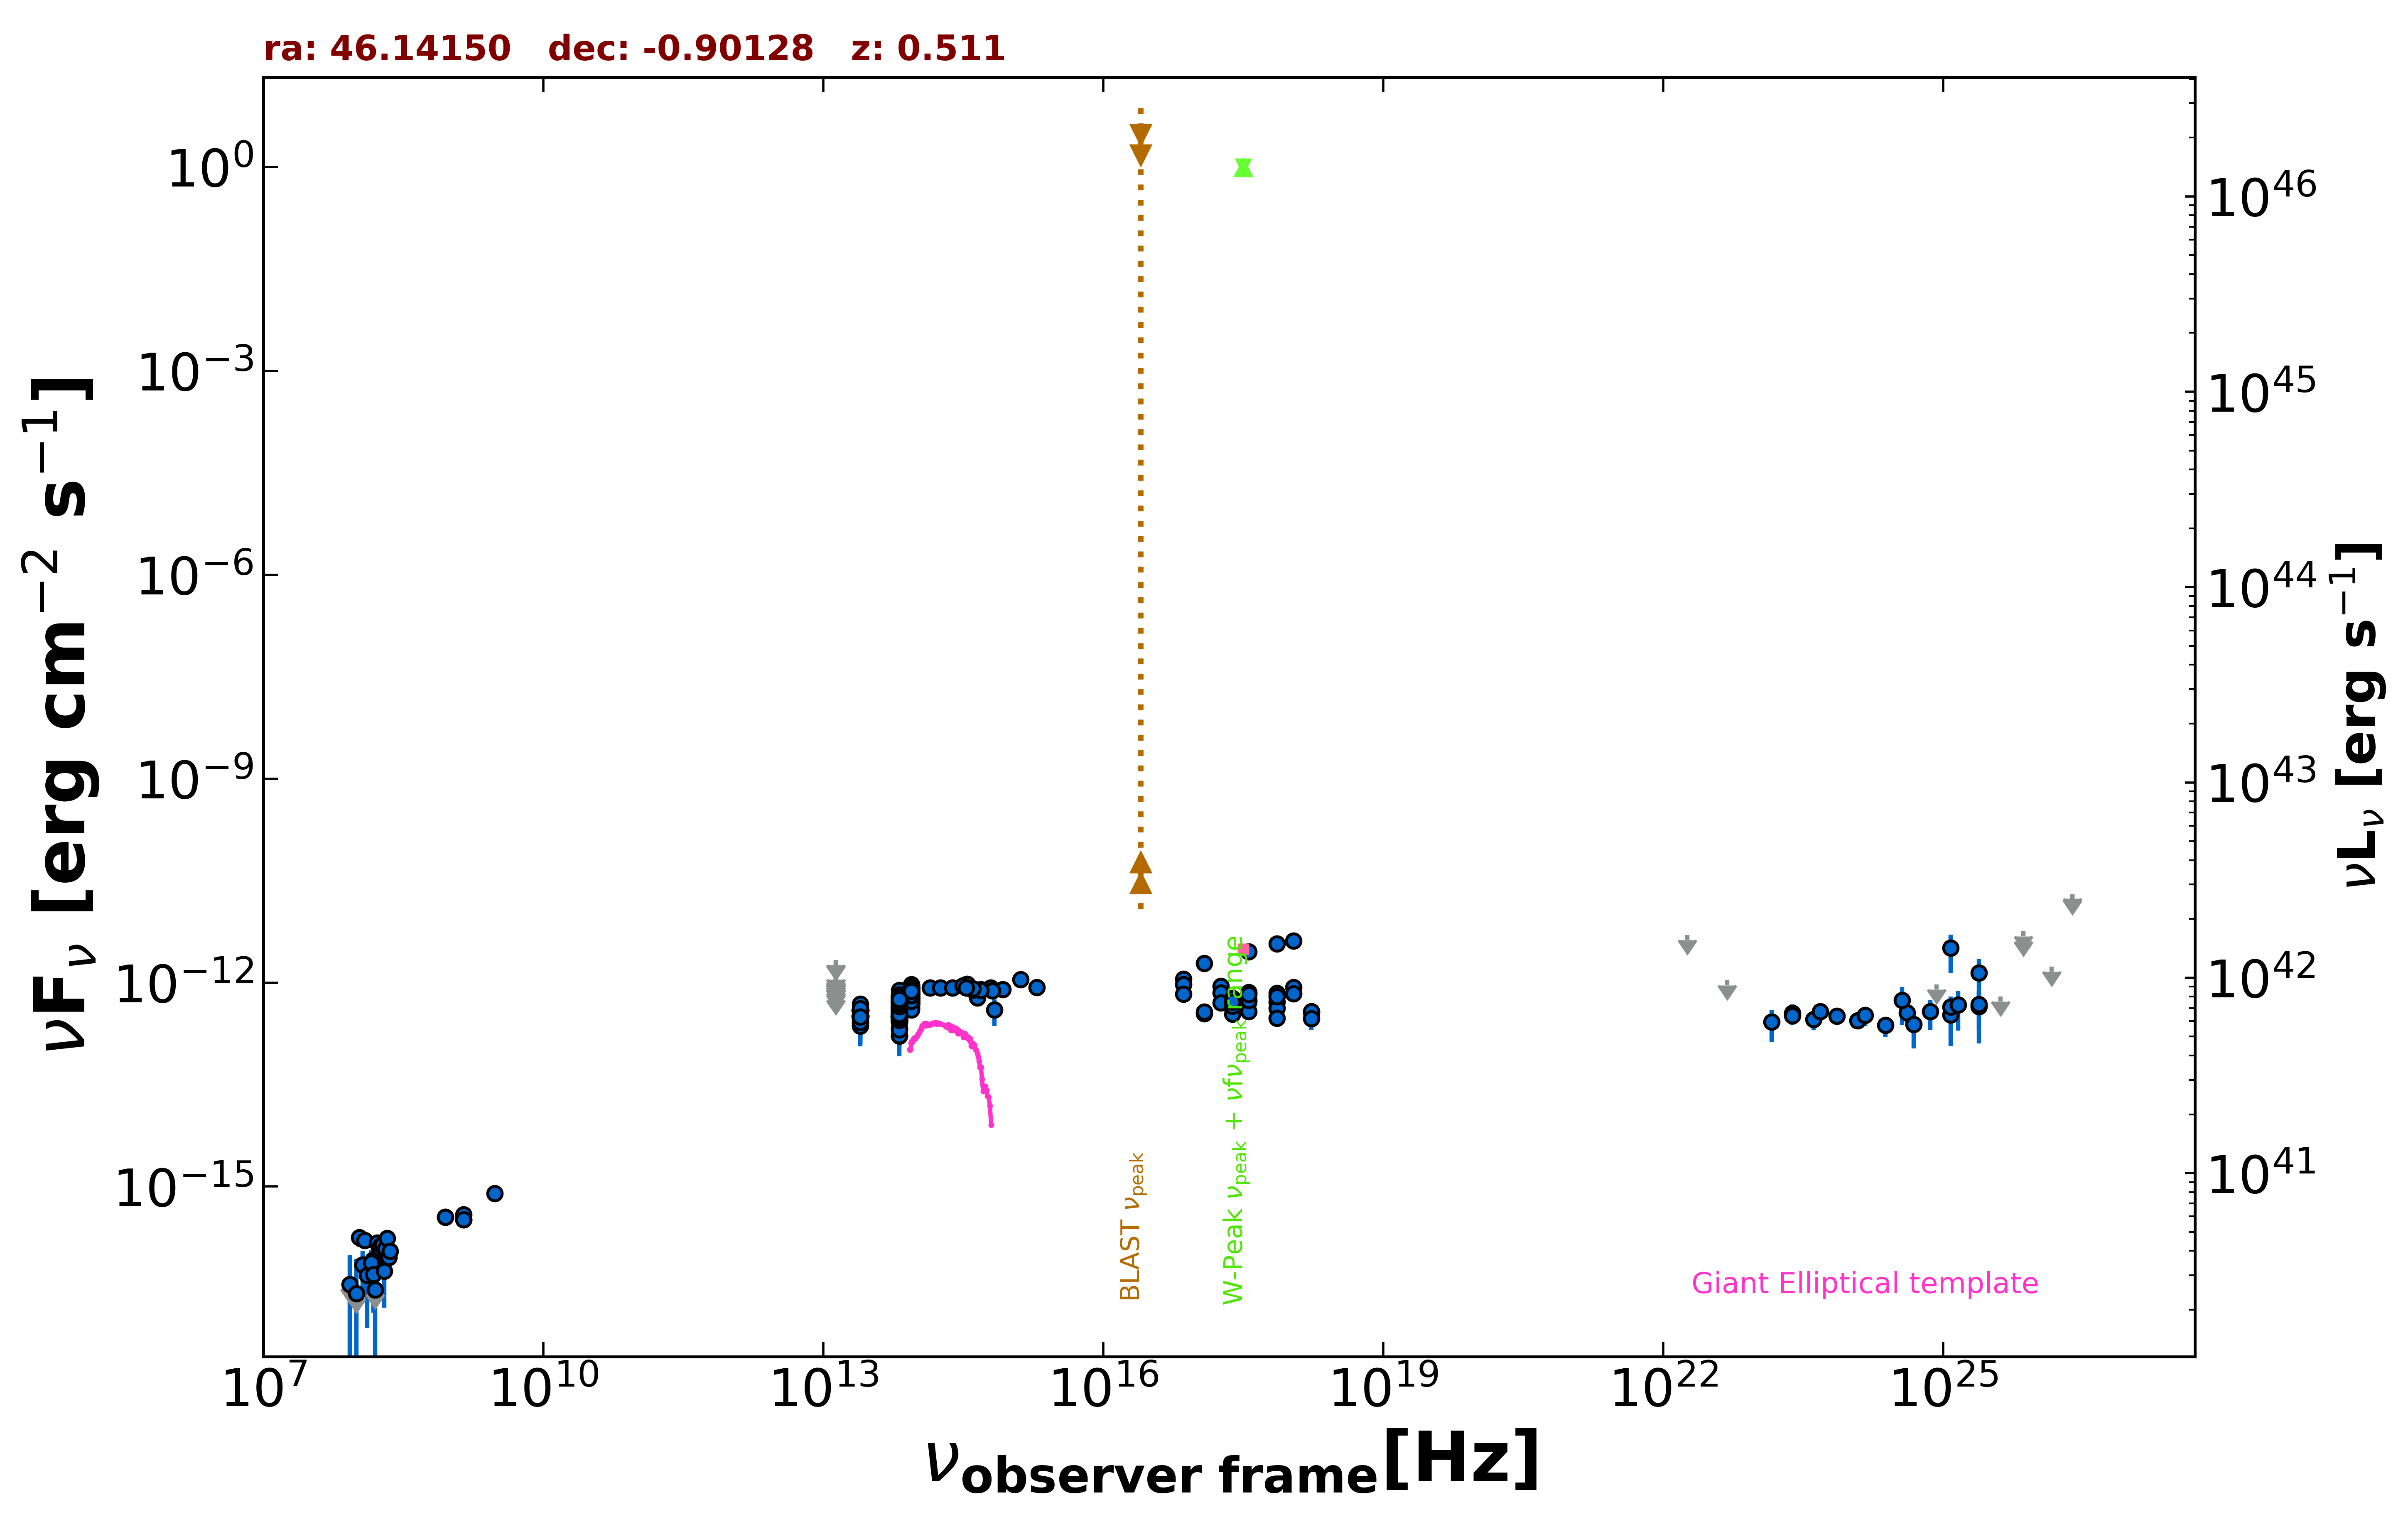

Data behind this chart, as committed beside it:
freq., flux, err_flux, MJD_start, MJD_end, flag, catalog, reference
1.400e+09, 3.259e-16, 2.100e-18, 55000, 55000, , FIRST, White et al. 1997  ApJ  475 479
8.870e+08, 3.575e-16, 3.195e-17, 55000, 55000, , RACS, Hale et al. 2021  PASA  38  e058
8.870e+08, 3.575e-16, 3.195e-17, 55000, 55000, , RACS, Hale et al. 2021  PASA  38  e058
3.000e+09, 7.908e-16, 2.970e-17, 55000, 55000, , VLASSQL, Gordon et al. 2021  ApJS  255  30
2.418e+17, 5.632e-13, 6.450e-15, 55000, 55000, , 4XMM-DR13, Webb et al. 2020  A&A  641  A136
7.253e+16, 1.123e-12, 1.600e-14, 55000, 55000, , 4XMM-DR13, Webb et al. 2020  A&A  641  A136
1.813e+17, 8.892e-13, 1.015e-14, 55000, 55000, , 4XMM-DR13, Webb et al. 2020  A&A  641  A136
3.627e+17, 7.174e-13, 8.700e-15, 55000, 55000, , 4XMM-DR13, Webb et al. 2020  A&A  641  A136
7.253e+17, 5.212e-13, 1.150e-14, 55000, 55000, , 4XMM-DR13, Webb et al. 2020  A&A  641  A136
1.692e+18, 3.589e-13, 1.850e-14, 55000, 55000, , 4XMM-DR13, Webb et al. 2020  A&A  641  A136
2.418e+17, 4.694e-13, 1.650e-14, 55000, 55000, , 4XMM-DR13, Webb et al. 2020  A&A  641  A136
7.253e+16, 9.337e-13, 1.855e-14, 55000, 55000, , 4XMM-DR13, Webb et al. 2020  A&A  641  A136
1.813e+17, 7.080e-13, 1.150e-14, 55000, 55000, , 4XMM-DR13, Webb et al. 2020  A&A  641  A136
3.627e+17, 5.203e-13, 1.050e-14, 55000, 55000, , 4XMM-DR13, Webb et al. 2020  A&A  641  A136
7.253e+17, 4.217e-13, 1.620e-14, 55000, 55000, , 4XMM-DR13, Webb et al. 2020  A&A  641  A136
1.692e+18, 3.753e-13, 5.545e-14, 55000, 55000, , 4XMM-DR13, Webb et al. 2020  A&A  641  A136
2.418e+17, 3.468e-13, 2.870e-14, 55000, 55000, , 4XMM-DR13, Webb et al. 2020  A&A  641  A136
7.253e+16, 6.805e-13, 3.200e-14, 55000, 55000, , 4XMM-DR13, Webb et al. 2020  A&A  641  A136
1.813e+17, 5.095e-13, 1.965e-14, 55000, 55000, , 4XMM-DR13, Webb et al. 2020  A&A  641  A136
3.627e+17, 3.778e-13, 1.805e-14, 55000, 55000, , 4XMM-DR13, Webb et al. 2020  A&A  641  A136
7.253e+17, 3.026e-13, 2.750e-14, 55000, 55000, , 4XMM-DR13, Webb et al. 2020  A&A  641  A136
1.692e+18, 2.981e-13, 9.690e-14, 55000, 55000, , 4XMM-DR13, Webb et al. 2020  A&A  641  A136
2.418e+17, 5.883e-13, 2.003e-13, 55000, 55000, , RASS, Boller et al. 2016  A&A  103  1
2.418e+17, 4.516e-13, 9.390e-14, 54541, 58558, , 1OUSX, Giommi et al. in preparation
1.209e+17, 3.519e-13, 8.310e-14, 54541, 58558, , 1OUSX, Giommi et al. in preparation
3.627e+17, 5.514e-13, 1.048e-13, 54541, 58558, , 1OUSX, Giommi et al. in preparation
7.253e+17, 7.031e-13, 8.390e-14, 54541, 58558, , 1OUSX, Giommi et al. in preparation
1.088e+18, 8.577e-13, 1.753e-13, 54541, 58558, , 1OUSX, Giommi et al. in preparation
7.253e+17, 3.725e-12, 4.245e-13, 55000, 55000, , 2SXPS, Evans et al. 2020  ApJS  247  54
1.209e+17, 1.916e-12, 3.915e-13, 55000, 55000, , 2SXPS, Evans et al. 2020  ApJS  247  54
3.627e+17, 2.859e-12, 4.790e-13, 55000, 55000, , 2SXPS, Evans et al. 2020  ApJS  247  54
1.088e+18, 4.116e-12, 8.580e-13, 55000, 55000, , 2SXPS, Evans et al. 2020  ApJS  247  54
1.500e+08, 7.740e-17, 8.850e-18, 55000, 55000, , TGSS150, Intema et al. 2017  A&A  598  A781
1.389e+14, 8.396e-13, 1.093e-13, 55000, 55000, , 2MASS, Skrutskie et al. 2006  AJ  131  1163
1.804e+14, 8.404e-13, 1.282e-13, 55000, 55000, , 2MASS, Skrutskie et al. 2006  AJ  131  1163
2.427e+14, 8.437e-13, 1.138e-13, 55000, 55000, , 2MASS, Skrutskie et al. 2006  AJ  131  1163
8.817e+13, 5.494e-13, 3.100e-15, 55000, 55000, , UNWISE, Schlafly et al. 2019  ApJS  240  30
6.517e+13, 4.480e-13, 4.100e-15, 55000, 55000, , UNWISE, Schlafly et al. 2019  ApJS  240  30
8.817e+13, 7.643e-13, 1.900e-14, 55000, 55000, , WISE, Wright et al. 2010  AJ  140  1868
6.517e+13, 5.213e-13, 1.395e-14, 55000, 55000, , WISE, Wright et al. 2010  AJ  140  1868
2.498e+13, 3.227e-13, 3.810e-14, 55000, 55000, , WISE, Wright et al. 2010  AJ  140  1868
1.363e+13, 6.450e-13, 0.000e+00, 55000, 55000, UL, WISE, Wright et al. 2010  AJ  140  1868
8.817e+13, 7.339e-13, 3.180e-14, 56687, 56687, , NEOWISE, Mainzer et al. 2014  ApJ  792  30
6.517e+13, 4.360e-13, 4.465e-14, 56687, 56687, , NEOWISE, Mainzer et al. 2014  ApJ  792  30
8.817e+13, 7.272e-13, 3.085e-14, 56687, 56687, , NEOWISE, Mainzer et al. 2014  ApJ  792  30
6.517e+13, 5.089e-13, 4.410e-14, 56687, 56687, , NEOWISE, Mainzer et al. 2014  ApJ  792  30
8.817e+13, 7.212e-13, 3.325e-14, 56687, 56687, , NEOWISE, Mainzer et al. 2014  ApJ  792  30
6.517e+13, 3.893e-13, 4.745e-14, 56687, 56687, , NEOWISE, Mainzer et al. 2014  ApJ  792  30
8.817e+13, 6.663e-13, 4.235e-14, 56688, 56688, , NEOWISE, Mainzer et al. 2014  ApJ  792  30
6.517e+13, 3.994e-13, 4.050e-14, 56688, 56688, , NEOWISE, Mainzer et al. 2014  ApJ  792  30
8.817e+13, 8.536e-13, 4.090e-14, 56687, 56687, , NEOWISE, Mainzer et al. 2014  ApJ  792  30
6.517e+13, 4.490e-13, 4.930e-14, 56687, 56687, , NEOWISE, Mainzer et al. 2014  ApJ  792  30
8.817e+13, 6.958e-13, 3.400e-14, 56687, 56687, , NEOWISE, Mainzer et al. 2014  ApJ  792  30
6.517e+13, 2.891e-13, 4.600e-14, 56687, 56687, , NEOWISE, Mainzer et al. 2014  ApJ  792  30
8.817e+13, 6.428e-13, 3.080e-14, 56688, 56688, , NEOWISE, Mainzer et al. 2014  ApJ  792  30
6.517e+13, 4.874e-13, 4.175e-14, 56688, 56688, , NEOWISE, Mainzer et al. 2014  ApJ  792  30
8.817e+13, 6.110e-13, 4.560e-14, 56687, 56687, , NEOWISE, Mainzer et al. 2014  ApJ  792  30
6.517e+13, 4.237e-13, 4.495e-14, 56687, 56687, , NEOWISE, Mainzer et al. 2014  ApJ  792  30
8.817e+13, 6.451e-13, 3.270e-14, 56687, 56687, , NEOWISE, Mainzer et al. 2014  ApJ  792  30
6.517e+13, 4.928e-13, 4.770e-14, 56687, 56687, , NEOWISE, Mainzer et al. 2014  ApJ  792  30
... 737 more rows
